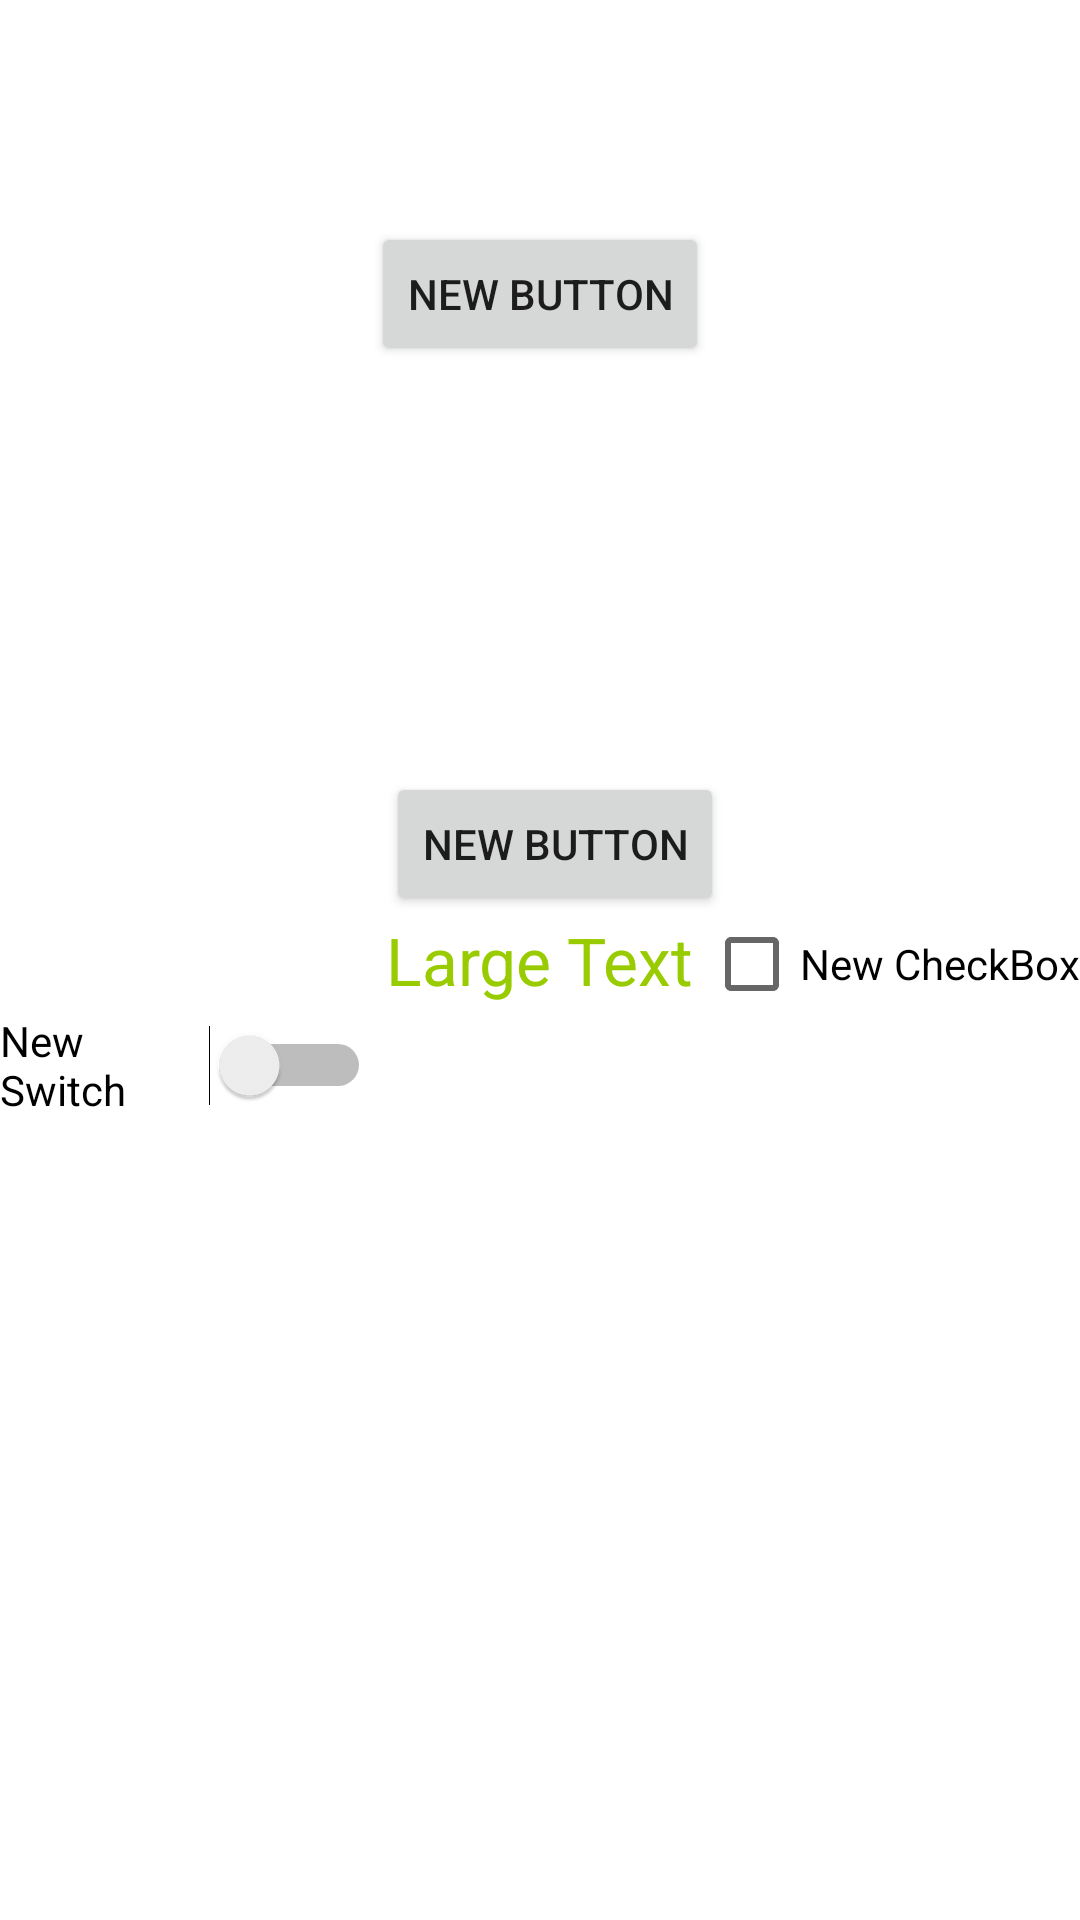

Write the Android layout XML for this screen, with the resource values it uses.
<!-- AndroidManifest.xml: application theme AppTheme -->
<!-- res/layout/activity_floating.xml -->
<?xml version="1.0" encoding="utf-8"?>
<RelativeLayout xmlns:android="http://schemas.android.com/apk/res/android"
              android:layout_width="fill_parent"
              android:layout_height="fill_parent"
    android:background="@android:color/white">

    <TextView
        android:layout_width="wrap_content"
        android:layout_height="wrap_content"
        android:textAppearance="?android:attr/textAppearanceLarge"
        android:text="Large Text"
        android:id="@+id/user_messge"
        android:textColor="@android:color/holo_green_light"
        android:layout_centerVertical="true"
        android:layout_centerHorizontal="true"/>

    <Button
        android:layout_width="wrap_content"
        android:layout_height="wrap_content"
        android:text="New Button"
        android:id="@+id/button"
        android:layout_alignParentTop="true"
        android:layout_centerHorizontal="true"
        android:layout_marginTop="74dp"/>

    <Button
        style="?android:attr/buttonStyleSmall"
        android:layout_width="wrap_content"
        android:layout_height="wrap_content"
        android:text="New Button"
        android:id="@+id/button2"
        android:layout_above="@+id/user_messge"
        android:layout_alignLeft="@+id/user_messge"
        android:layout_alignStart="@+id/user_messge"/>

    <CheckBox
        android:layout_width="wrap_content"
        android:layout_height="wrap_content"
        android:text="New CheckBox"
        android:id="@+id/checkBox"
        android:layout_below="@+id/button2"
        android:layout_alignParentRight="true"
        android:layout_alignParentEnd="true"/>

    <Switch
        android:layout_width="wrap_content"
        android:layout_height="wrap_content"
        android:text="New Switch"
        android:id="@+id/switch1"
        android:layout_below="@+id/checkBox"
        android:layout_toLeftOf="@+id/button"
        android:layout_toStartOf="@+id/button"/>
</RelativeLayout>
<!-- resources referenced by this layout -->
<resources>
  <style name="AppTheme" parent="Theme.AppCompat.Light.NoActionBar">
          
          <item name="colorPrimary">@color/colorPrimary</item>
          <item name="colorPrimaryDark">@color/colorPrimaryDark</item>
          <item name="colorAccent">@color/colorAccent</item>
          <item name="android:windowContentOverlay">@null</item>
          <item name="android:windowIsTranslucent">true</item>
          <item name="android:windowBackground">@color/translucent</item>
          <item name="android:windowNoTitle">true</item>
          <item name="android:backgroundDimEnabled">false</item>
  
      </style>
  <!-- not gathered from this repository: default colours our renderer supplied (Android Studio template values) -->
  <color name="colorPrimary">#FF6200EE</color>
  <color name="colorPrimaryDark">#FF3700B3</color>
  <color name="colorAccent">#FF03DAC5</color>
</resources>
